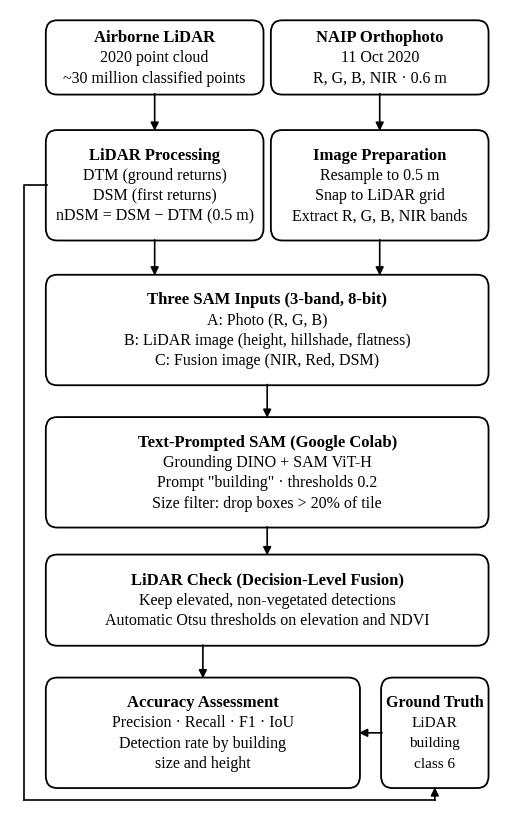

The script that saved this image:
import matplotlib; matplotlib.use('Agg')
import matplotlib.pyplot as plt
from matplotlib.patches import FancyBboxPatch
plt.rcParams.update({'font.family':'serif','font.serif':['Times New Roman','Liberation Serif','DejaVu Serif']})
fig,ax=plt.subplots(figsize=(6.4,10.4)); ax.set_xlim(-0.6,10.2); ax.set_ylim(0.6,17.2); ax.axis('off')
def box(cx,cy,w,h,title,lines,fs=11.5):
    ax.add_patch(FancyBboxPatch((cx-w/2,cy-h/2),w,h,boxstyle='round,pad=0.02,rounding_size=0.25',fc='white',ec='black',lw=1.3))
    lh=0.42; top=cy+(len(lines)*lh)/2
    ax.text(cx,top,title,ha='center',va='center',fontsize=fs+0.5,fontweight='bold')
    for i,l in enumerate(lines): ax.text(cx,top-(i+1)*lh,l,ha='center',va='center',fontsize=fs)
def arr(x1,y1,x2,y2):
    ax.annotate('',xy=(x2,y2),xytext=(x1,y1),arrowprops=dict(arrowstyle='-|>',color='black',lw=1.2,mutation_scale=12,shrinkA=0,shrinkB=0))
def line(xs,ys): ax.plot(xs,ys,color='black',lw=1.2)
box(2.55,16.2,4.7,1.5,'Airborne LiDAR',['2020 point cloud','~30 million classified points'])
box(7.45,16.2,4.7,1.5,'NAIP Orthophoto',['11 Oct 2020','R, G, B, NIR · 0.6 m'])
box(2.55,13.55,4.7,2.25,'LiDAR Processing',['DTM (ground returns)','DSM (first returns)','nDSM = DSM − DTM (0.5 m)'])
box(7.45,13.55,4.7,2.25,'Image Preparation',['Resample to 0.5 m','Snap to LiDAR grid','Extract R, G, B, NIR bands'])
arr(2.55,15.45,2.55,14.68); arr(7.45,15.45,7.45,14.68)
box(5,10.55,9.6,2.25,'Three SAM Inputs (3-band, 8-bit)',['A: Photo (R, G, B)','B: LiDAR image (height, hillshade, flatness)','C: Fusion image (NIR, Red, DSM)'])
arr(2.55,12.42,2.55,11.68); arr(7.45,12.42,7.45,11.68)
box(5,7.6,9.6,2.25,'Text-Prompted SAM (Google Colab)',['Grounding DINO + SAM ViT-H','Prompt "building" · thresholds 0.2','Size filter: drop boxes > 20% of tile'])
arr(5,9.42,5,8.73)
box(5,4.95,9.6,1.85,'LiDAR Check (Decision-Level Fusion)',['Keep elevated, non-vegetated detections','Automatic Otsu thresholds on elevation and NDVI'])
arr(5,6.47,5,5.88)
box(3.6,2.2,6.8,2.25,'Accuracy Assessment',['Precision · Recall · F1 · IoU','Detection rate by building','size and height'])
box(8.65,2.2,2.3,2.25,'Ground Truth',['LiDAR','building','class 6'],fs=11)
arr(3.6,4.02,3.6,3.33); arr(7.5,2.2,7.0,2.2)
# ground truth connector: from LiDAR Processing left side, down the left margin, to Ground Truth bottom
line([0.2,-0.3,-0.3],[13.55,13.55,0.8]); line([-0.3,8.65],[0.8,0.8]); arr(8.65,0.8,8.65,1.07)
plt.savefig('flowchart_bw_times.png',dpi=300,bbox_inches='tight',facecolor='white'); print('ok')
